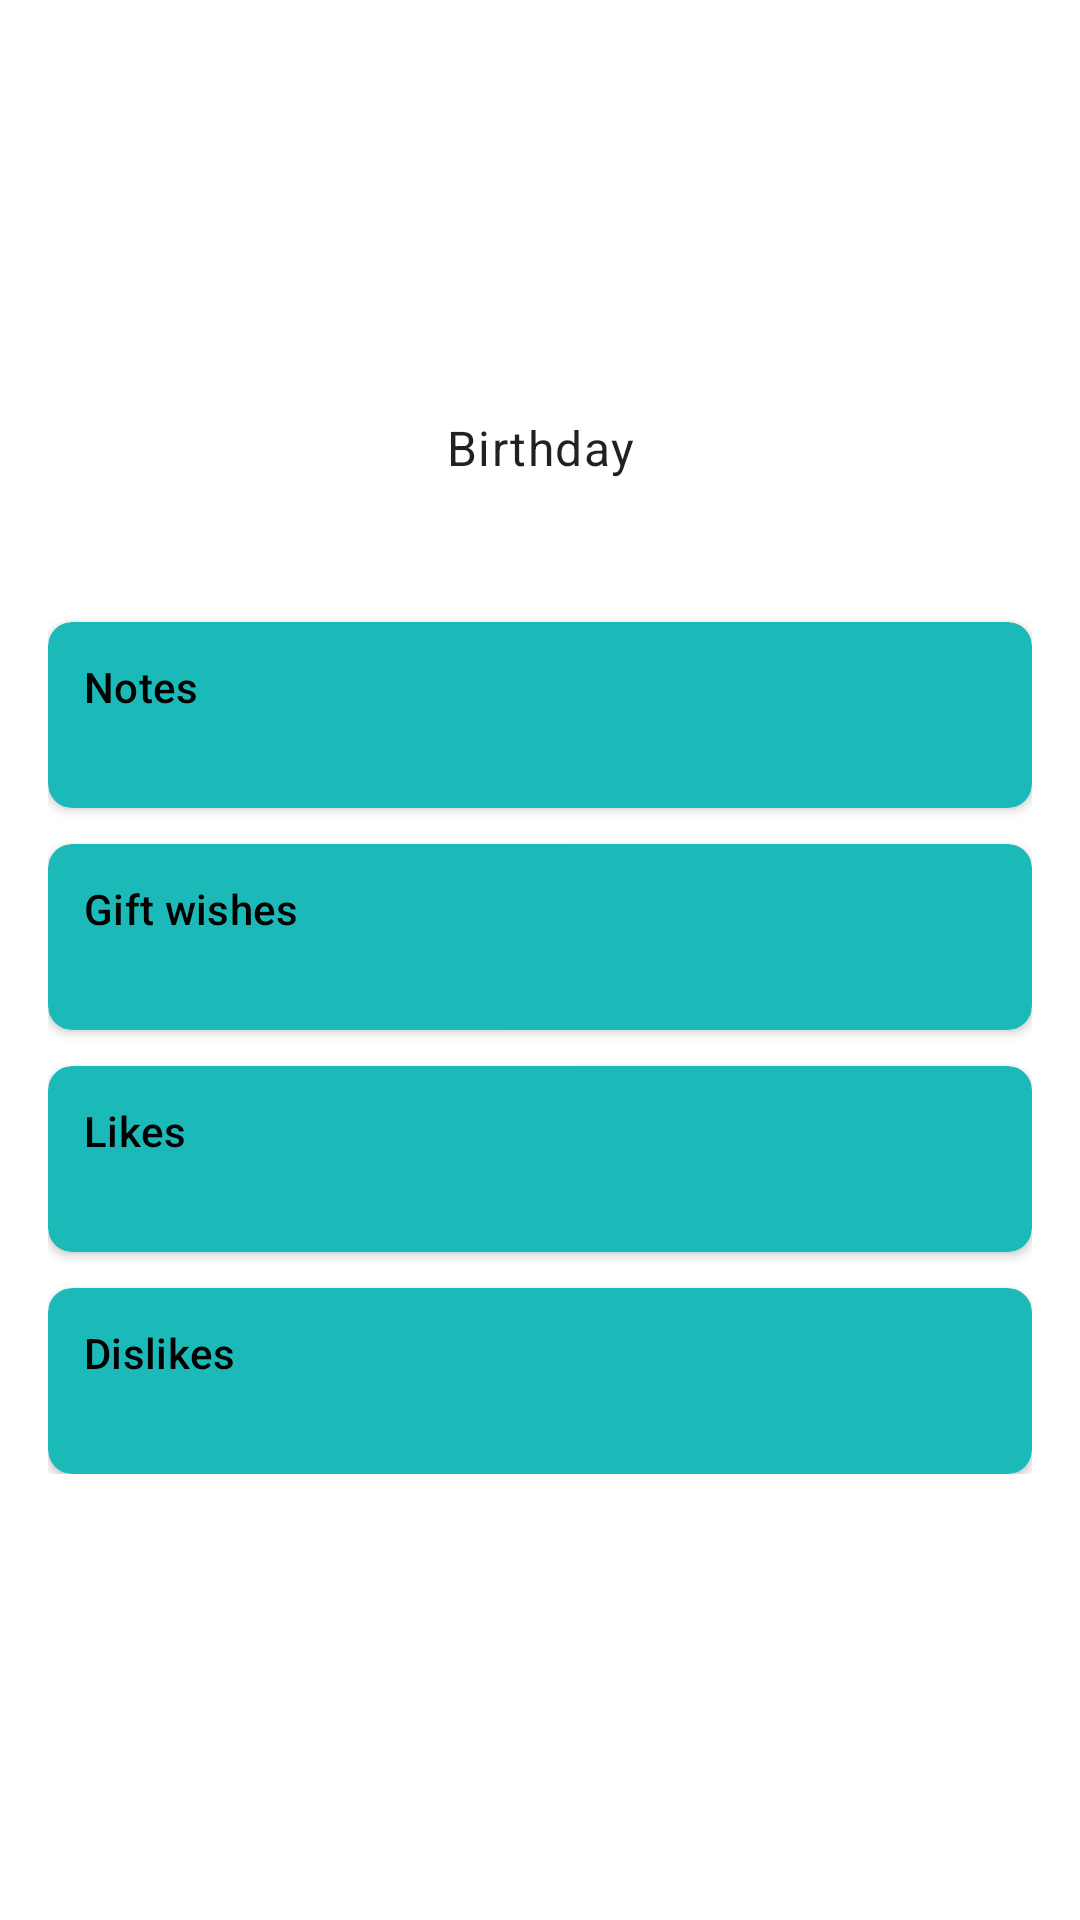

Reconstruct the res/layout file that produces this screen, plus the resources it refers to.
<!-- AndroidManifest.xml: application theme Theme.BirthdaysAhead -->
<!-- res/layout/fragment_event_details.xml -->
<?xml version="1.0" encoding="utf-8"?>
<ScrollView xmlns:android="http://schemas.android.com/apk/res/android"
    xmlns:app="http://schemas.android.com/apk/res-auto"
    xmlns:tools="http://schemas.android.com/tools"
    android:layout_width="match_parent"
    android:layout_height="match_parent"
    tools:context=".EventDetailsFragment">

    <androidx.constraintlayout.widget.ConstraintLayout
        android:layout_width="match_parent"
        android:layout_height="wrap_content"
        android:padding="16dp">

        <TextView
            android:id="@+id/profile_icon"
            android:layout_width="72dp"
            android:layout_height="72dp"
            android:background="@drawable/day_profile_background"
            android:gravity="center"
            android:textColor="@color/white"
            android:textSize="24sp"
            app:layout_constraintEnd_toEndOf="parent"
            app:layout_constraintStart_toStartOf="parent"
            app:layout_constraintTop_toTopOf="parent"
            tools:text="J" />

        <TextView
            android:id="@+id/profile_name"
            style="@style/TextAppearance.Material3.HeadlineSmall"
            android:layout_width="wrap_content"
            android:layout_height="wrap_content"
            android:layout_marginTop="6dp"
            app:layout_constraintEnd_toEndOf="parent"
            app:layout_constraintStart_toStartOf="parent"
            app:layout_constraintTop_toBottomOf="@id/profile_icon"
            tools:text="Juan Martinez" />

        <TextView
            android:id="@+id/title_birthday"
            style="@style/TextAppearance.Material3.BodyLarge"
            android:layout_width="wrap_content"
            android:layout_height="wrap_content"
            android:layout_marginTop="12dp"
            android:text="@string/birthday"
            app:layout_constraintEnd_toEndOf="parent"
            app:layout_constraintStart_toStartOf="parent"
            app:layout_constraintTop_toBottomOf="@id/profile_name" />

        <TextView
            android:id="@+id/profile_birthday"
            style="@style/TextAppearance.Material3.TitleLarge"
            android:layout_width="wrap_content"
            android:layout_height="wrap_content"
            android:layout_marginTop="6dp"
            app:layout_constraintEnd_toEndOf="parent"
            app:layout_constraintStart_toStartOf="parent"
            app:layout_constraintTop_toBottomOf="@id/title_birthday"
            tools:text="2015/03/15" />

        <androidx.cardview.widget.CardView
            android:id="@+id/card_notes"
            android:layout_width="0dp"
            android:layout_height="wrap_content"
            android:layout_marginTop="12dp"
            android:elevation="10dp"
            app:cardBackgroundColor="#1BBAB9"
            app:cardCornerRadius="8dp"
            app:layout_constraintEnd_toEndOf="parent"
            app:layout_constraintStart_toStartOf="parent"
            app:layout_constraintTop_toBottomOf="@id/profile_birthday">

            <LinearLayout
                android:layout_width="match_parent"
                android:layout_height="wrap_content"
                android:orientation="vertical"
                android:padding="12dp">

                <TextView
                    style="@style/TextAppearance.Material3.TitleSmall"
                    android:layout_width="match_parent"
                    android:layout_height="wrap_content"
                    android:text="@string/notes"
                    android:textColor="@color/black" />

                <TextView
                    android:id="@+id/profile_notes"
                    style="@style/TextAppearance.Material3.BodyMedium"
                    android:layout_width="match_parent"
                    android:layout_height="wrap_content"
                    android:textColor="@color/black"
                    tools:text="Remember to bring a birthday cake and balloons for the party. The theme is superheroes, so feel free to dress up and bring your favorite superhero accessories. Looking forward to celebrating with you!" />
            </LinearLayout>

        </androidx.cardview.widget.CardView>

        <androidx.cardview.widget.CardView
            android:id="@+id/card_wishes"
            android:layout_width="0dp"
            android:layout_height="wrap_content"
            android:layout_marginTop="12dp"
            android:elevation="10dp"
            app:cardBackgroundColor="#1BBAB9"
            app:cardCornerRadius="8dp"
            app:layout_constraintEnd_toEndOf="parent"
            app:layout_constraintStart_toStartOf="parent"
            app:layout_constraintTop_toBottomOf="@id/card_notes">

            <LinearLayout
                android:layout_width="match_parent"
                android:layout_height="wrap_content"
                android:orientation="vertical"
                android:padding="12dp">

                <TextView
                    style="@style/TextAppearance.Material3.TitleSmall"
                    android:layout_width="match_parent"
                    android:layout_height="wrap_content"
                    android:text="@string/gift_wishes"
                    android:textColor="@color/black" />

                <TextView
                    android:id="@+id/profile_wishes"
                    style="@style/TextAppearance.Material3.BodyMedium"
                    android:layout_width="match_parent"
                    android:layout_height="wrap_content"
                    android:textColor="@color/black"
                    tools:text="- Bluetooth headphones \n- A new cookbook \n- Outdoor camping gear \n- Fitness tracker \n- Gift cards to favorite coffee shops \n- Board games for game nights \n- Spa gift certificate for a relaxing massage" />
            </LinearLayout>

        </androidx.cardview.widget.CardView>

        <androidx.cardview.widget.CardView
            android:id="@+id/card_likes"
            android:layout_width="0dp"
            android:layout_height="wrap_content"
            android:layout_marginTop="12dp"
            android:elevation="10dp"
            app:cardBackgroundColor="#1BBAB9"
            app:cardCornerRadius="8dp"
            app:layout_constraintEnd_toEndOf="parent"
            app:layout_constraintStart_toStartOf="parent"
            app:layout_constraintTop_toBottomOf="@id/card_wishes">

            <LinearLayout
                android:layout_width="match_parent"
                android:layout_height="wrap_content"
                android:orientation="vertical"
                android:padding="12dp">

                <TextView
                    style="@style/TextAppearance.Material3.TitleSmall"
                    android:layout_width="match_parent"
                    android:layout_height="wrap_content"
                    android:text="@string/likes"
                    android:textColor="@color/black" />

                <TextView
                    android:id="@+id/profile_likes"
                    style="@style/TextAppearance.Material3.BodyMedium"
                    android:layout_width="match_parent"
                    android:layout_height="wrap_content"
                    android:textColor="@color/black"
                    tools:text="1. Playing guitar \n2. Watching movies \n3. Traveling to new places \n4. Trying out new restaurants \n5. Reading mystery novels" />
            </LinearLayout>

        </androidx.cardview.widget.CardView>

        <androidx.cardview.widget.CardView
            android:id="@+id/card_dislikes"
            android:layout_width="0dp"
            android:layout_height="wrap_content"
            android:layout_marginTop="12dp"
            android:elevation="10dp"
            app:cardBackgroundColor="#1BBAB9"
            app:cardCornerRadius="8dp"
            app:layout_constraintEnd_toEndOf="parent"
            app:layout_constraintStart_toStartOf="parent"
            app:layout_constraintTop_toBottomOf="@id/card_likes">

            <LinearLayout
                android:layout_width="match_parent"
                android:layout_height="wrap_content"
                android:orientation="vertical"
                android:padding="12dp">

                <TextView
                    style="@style/TextAppearance.Material3.TitleSmall"
                    android:layout_width="match_parent"
                    android:layout_height="wrap_content"
                    android:text="@string/dislikes"
                    android:textColor="@color/black" />

                <TextView
                    android:id="@+id/profile_dislikes"
                    style="@style/TextAppearance.Material3.BodyMedium"
                    android:layout_width="match_parent"
                    android:layout_height="wrap_content"
                    android:textColor="@color/black"
                    tools:text="1. Spicy food \n2. Waking up early \n3. Crowded places \n4.Horror movies \n5.Cold weather" />
            </LinearLayout>

        </androidx.cardview.widget.CardView>

    </androidx.constraintlayout.widget.ConstraintLayout>
</ScrollView>
<!-- resources referenced by this layout -->
<resources>
  <color name="black">#FF000000</color>
  <color name="white">#FFFFFFFF</color>
  <string name="birthday">Birthday</string>
  <string name="dislikes">Dislikes</string>
  <string name="gift_wishes">Gift wishes</string>
  <string name="likes">Likes</string>
  <string name="notes">Notes</string>
  <style name="Theme.BirthdaysAhead" parent="Theme.MaterialComponents.DayNight.DarkActionBar">
          
          <item name="colorPrimary">@color/purple_500</item>
          <item name="colorPrimaryVariant">@color/purple_700</item>
          <item name="colorOnPrimary">@color/white</item>
          
          <item name="colorSecondary">@color/teal_200</item>
          <item name="colorSecondaryVariant">@color/teal_700</item>
          <item name="colorOnSecondary">@color/black</item>
          
          <item name="android:statusBarColor">?attr/colorPrimaryVariant</item>
          
      </style>
  <color name="purple_500">#FF6200EE</color>
  <color name="purple_700">#FF3700B3</color>
  <color name="teal_200">#FF03DAC5</color>
  <color name="teal_700">#FF018786</color>
</resources>
